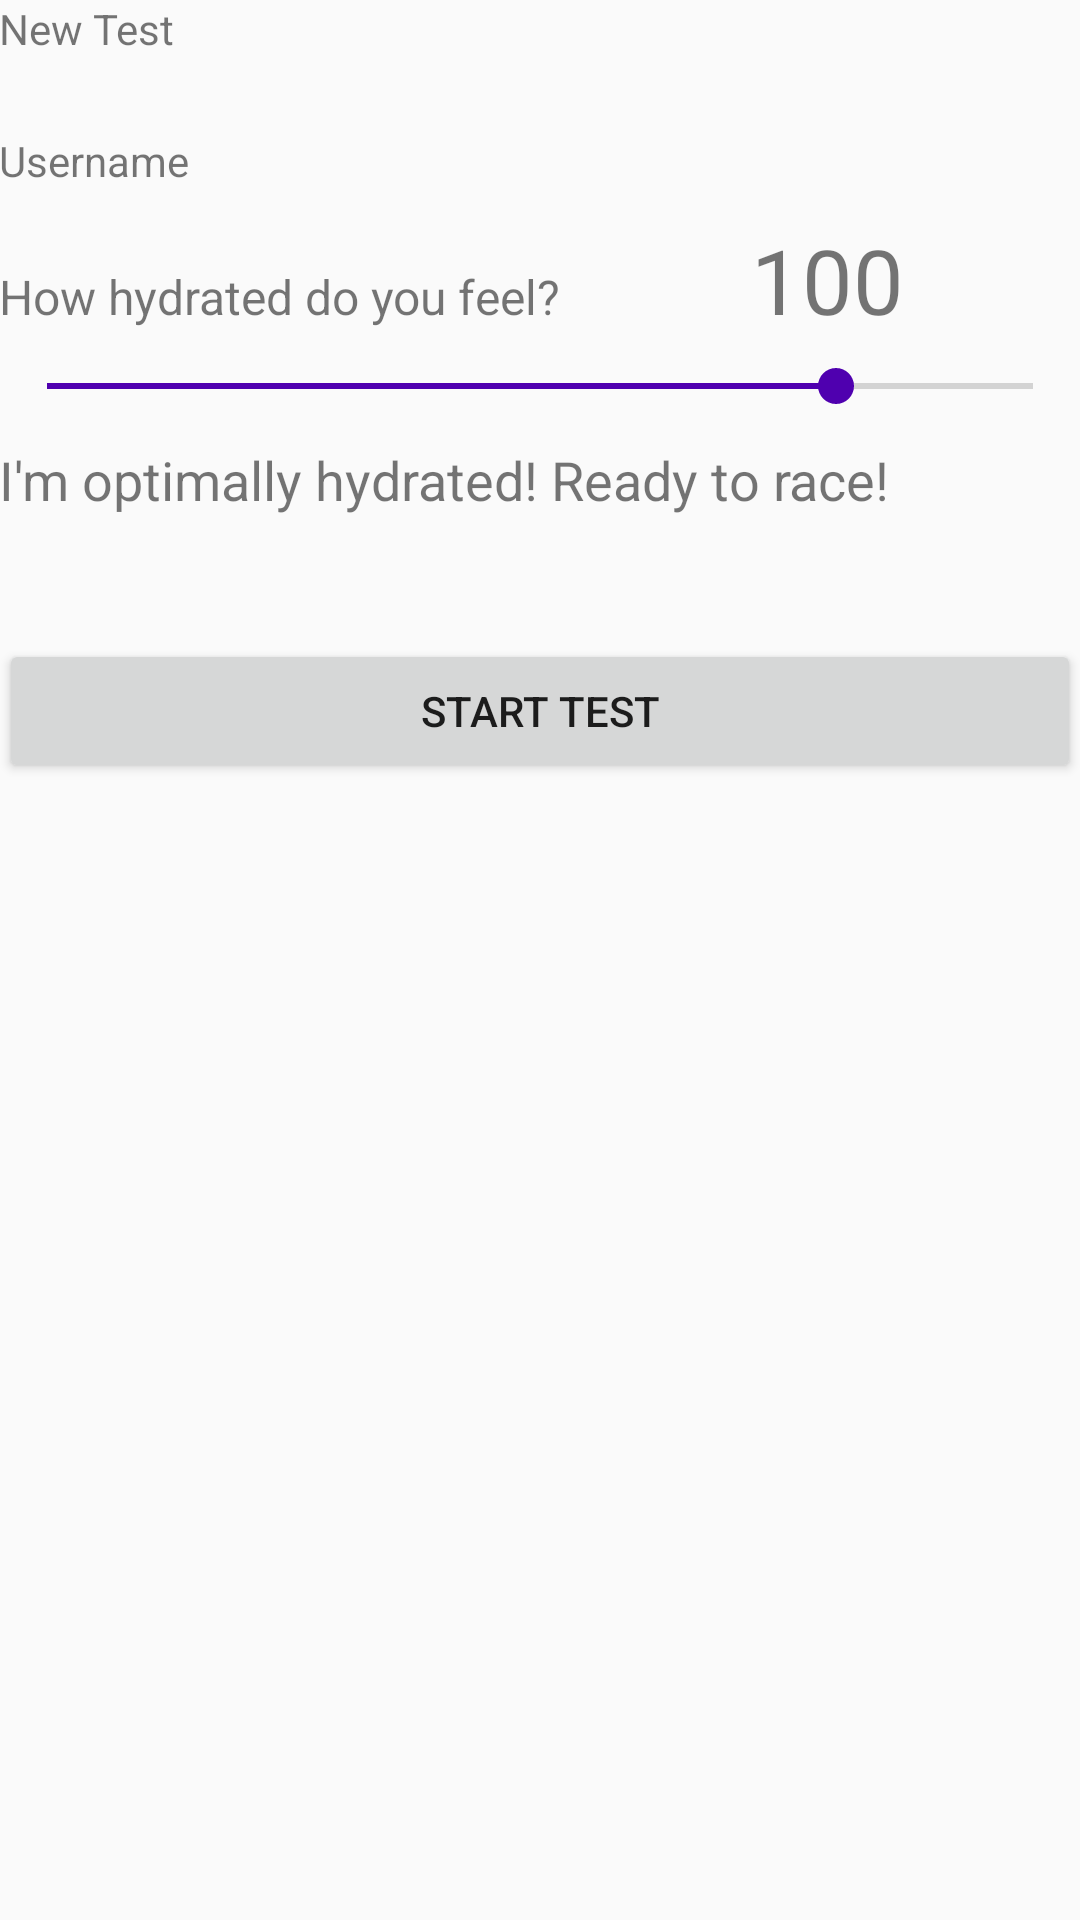

Here is an Android app screen rendered from its layout file. Give the layout XML and the strings, colors and styles it references.
<!-- AndroidManifest.xml: application theme AppTheme -->
<!-- res/layout/fragment_test.xml -->
<?xml version="1.0" encoding="utf-8"?>
<FrameLayout xmlns:android="http://schemas.android.com/apk/res/android"
    xmlns:tools="http://schemas.android.com/tools"
    android:layout_width="match_parent"
    android:layout_height="match_parent"
    tools:context=".TestFragment">


    <LinearLayout
        android:layout_width="match_parent"
        android:layout_height="match_parent"
        android:orientation="vertical"
        android:paddingBottom="@dimen/activity_vertical_margin"
        android:paddingLeft="@dimen/activity_horizontal_margin"
        android:paddingRight="@dimen/activity_horizontal_margin"
        android:paddingTop="@dimen/activity_vertical_margin">

        <TextView
            android:id="@+id/tvTitle"
            android:layout_width="match_parent"
            android:layout_height="wrap_content"
            android:text="New Test"
            android:textSize="14sp" />

        <TextView
            android:id="@+id/tvUsername"
            android:layout_width="match_parent"
            android:layout_height="wrap_content"
            android:paddingTop="25dp"
            android:text="Username" />

        <LinearLayout
            android:layout_width="match_parent"
            android:layout_height="wrap_content"
            android:orientation="horizontal">

            <TextView
                android:id="@+id/tvHydrationFeel"
                android:layout_width="383dp"
                android:layout_height="wrap_content"
                android:layout_weight="1"
                android:paddingTop="25dp"
                android:text="How hydrated do you feel?"
                android:textSize="16sp"
                android:visibility="visible"/>

            <TextView
                android:id="@+id/tvHydrationLvlGuess"
                android:layout_width="match_parent"
                android:layout_height="wrap_content"
                android:layout_weight="1"
                android:text="100"
                android:textAlignment="center"
                android:textSize="30sp"
                android:visibility="visible"/>
        </LinearLayout>

        <SeekBar
            android:id="@+id/sbGuessLvl"
            android:layout_width="match_parent"
            android:layout_height="wrap_content"
            android:paddingBottom="10dp"
            android:paddingTop="10dp"
            android:progress="80"
            android:visibility="visible" />

        <TextView
            android:id="@+id/tvHydrationPrompt"
            android:layout_width="match_parent"
            android:layout_height="wrap_content"
            android:paddingBottom="16dp"
            android:text="I'm optimally hydrated! Ready to race!"
            android:textSize="18sp"
            android:visibility="visible" />

        <LinearLayout
            android:layout_width="match_parent"
            android:layout_height="wrap_content"
            android:orientation="horizontal"
            >

            <Button
                android:id="@+id/bTime"
                android:layout_width="wrap_content"
                android:layout_height="wrap_content"
                android:layout_weight="1"
                android:text="Update Timestamp"
                android:visibility="gone" />

            <TextView
                android:id="@+id/tvTimestamp"
                android:layout_width="wrap_content"
                android:layout_height="wrap_content"
                android:layout_weight="1"
                android:text="2018-04-19 6:44:00"
                android:visibility="gone"/>

        </LinearLayout>

        <LinearLayout
            android:layout_width="match_parent"
            android:layout_height="wrap_content"
            android:orientation="horizontal"
            tools:layout_height="wrap_content">

            <EditText
                android:id="@+id/etSpecGrav"
                android:layout_width="150dp"
                android:layout_height="50dp"
                android:ems="10"
                android:hint="Specific Gravity"
                android:inputType="numberDecimal"
                android:visibility="gone"/>

            <Button
                android:id="@+id/bUrine"
                android:layout_width="18dp"
                android:layout_height="50dp"
                android:layout_weight="1"
                android:text="->"
                android:visibility="gone"/>

            <TextView
                android:id="@+id/tvHydrationLvl"
                android:layout_width="50dp"
                android:layout_height="38dp"
                android:layout_weight="1"
                android:text="-- %"
                android:textAlignment="textEnd"
                android:textSize="18sp"
                android:visibility="gone"/>

        </LinearLayout>

        <Button
            android:id="@+id/bSendData"
            android:layout_width="match_parent"
            android:layout_height="wrap_content"
            android:layout_marginTop="25dp"
            android:text="Start Test" />


    </LinearLayout>
</FrameLayout>
<!-- resources referenced by this layout -->
<resources>
  <style name="AppTheme" parent="Theme.AppCompat.Light.DarkActionBar">
          
          <item name="colorPrimary">@color/colorPrimary</item>
          <item name="colorPrimaryDark">@color/colorPrimaryDark</item>
          <item name="colorAccent">@color/colorAccent</item>
      </style>
  <color name="colorPrimary">#00afa0</color>
  <color name="colorPrimaryDark">#008c82</color>
  <color name="colorAccent">#4f00af</color>
</resources>
